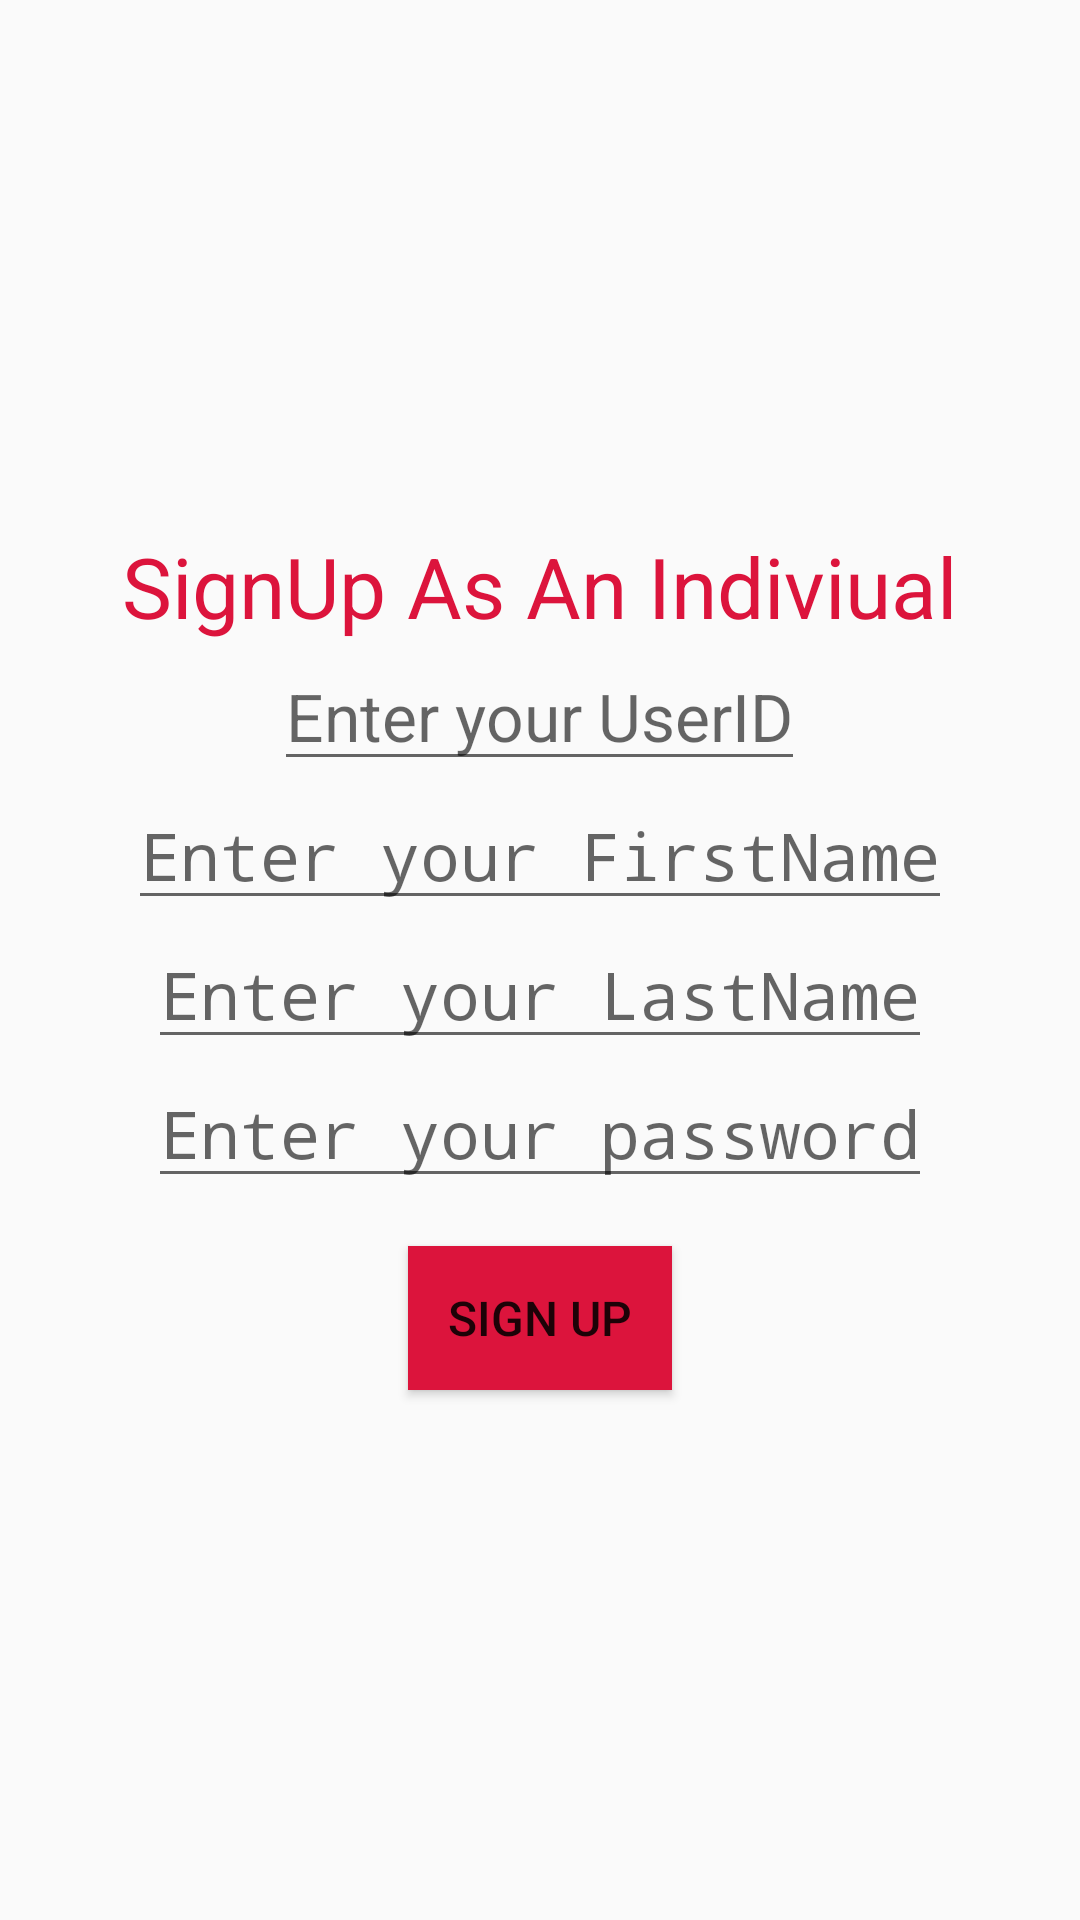

Layout XML and referenced resources for this Android screen:
<!-- AndroidManifest.xml: application theme Theme.MoneyWise -->
<!-- res/layout/activity_register.xml -->
<?xml version="1.0" encoding="utf-8"?>
<LinearLayout xmlns:android="http://schemas.android.com/apk/res/android"
    xmlns:app="http://schemas.android.com/apk/res-auto"
    xmlns:tools="http://schemas.android.com/tools"
    android:layout_width="match_parent"
    android:layout_height="match_parent"
    android:orientation="vertical"
    android:gravity="center"
    tools:context=".RegisterActivity">

    <TextView
        android:layout_width="wrap_content"
        android:layout_height="wrap_content"
        android:text="@string/signup_page_name"
        android:textSize="28sp"
        android:textColor="@color/Crimson"
        />

    <EditText
        android:id="@+id/edit_indId"
        android:layout_width="wrap_content"
        android:layout_height="wrap_content"
        android:hint="@string/usernameIndInput"
        android:textSize="22sp"
        android:textColor="@color/Crimson"

    />
    <EditText
        android:id="@+id/edit_indFirstName"
        android:layout_width="wrap_content"
        android:layout_height="wrap_content"
        android:textSize="22sp"
        android:hint="@string/enter_your_firstname"
        android:inputType="textPassword"
        android:textColor="@color/Crimson"

    />
    <EditText
        android:id="@+id/edit_indLastName"
        android:layout_width="wrap_content"
        android:layout_height="wrap_content"
        android:textSize="22sp"
        android:hint="@string/enter_your_lastname"
        android:inputType="textPassword"
        android:textColor="@color/Crimson"
        />
    <EditText
        android:id="@+id/edit_setIndpassword"
        android:layout_width="wrap_content"
        android:layout_height="wrap_content"
        android:textSize="22sp"
        android:hint="@string/passwordIndInput"
        android:inputType="textPassword"
        android:textColor="@color/Crimson"
        />

    <Button
        android:id="@+id/btn_signUpasInd"
        android:layout_width="wrap_content"
        android:layout_height="wrap_content"
        android:layout_marginStart="16dp"
        android:layout_marginTop="16dp"
        android:layout_marginEnd="16dp"
        android:background="@color/Crimson"
        android:text="@string/btn_signUp"
        android:textSize="16sp" />
</LinearLayout>
<!-- resources referenced by this layout -->
<resources>
  <color name="Crimson">#DC143C</color>
  <string name="btn_signUp">SIGN UP</string>
  <string name="enter_your_firstname">Enter your FirstName</string>
  <string name="enter_your_lastname">Enter your LastName</string>
  <string name="passwordIndInput">Enter your password</string>
  <string name="signup_page_name">SignUp As An Indiviual</string>
  <string name="usernameIndInput">Enter your UserID</string>
  <style name="Theme.MoneyWise" parent="android:Theme.Material.Light.NoActionBar" />
</resources>
